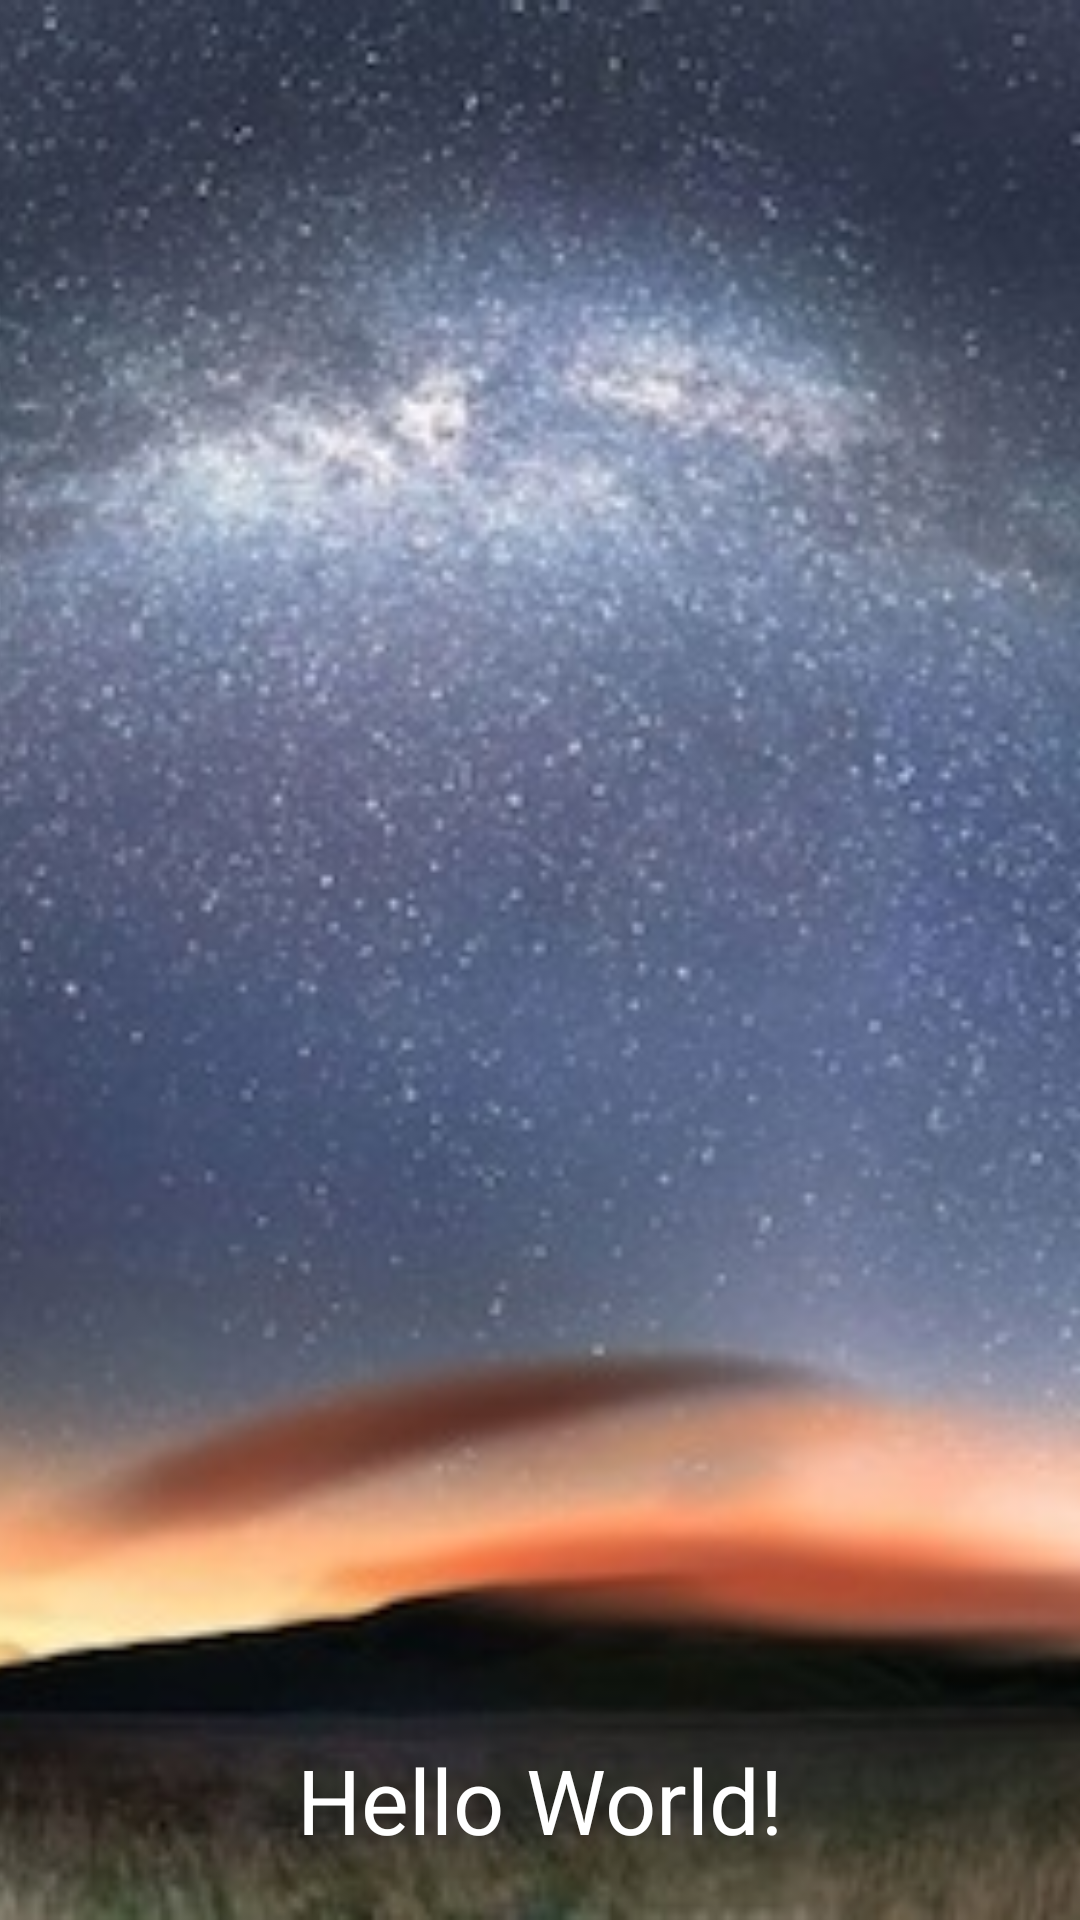

The Android layout XML behind this screen, and the referenced resources:
<!-- AndroidManifest.xml: application theme AppTheme -->
<!-- res/layout/parallax_header.xml -->
<?xml version="1.0" encoding="utf-8"?>
<FrameLayout xmlns:android="http://schemas.android.com/apk/res/android"
    android:orientation="vertical"
    android:layout_width="match_parent"
    android:layout_height="350dp">

    <ImageView
        android:id="@+id/header_image"
        android:layout_width="match_parent"
        android:layout_height="match_parent"
        android:scaleType="centerCrop"
        android:src="@drawable/image1" />

    <TextView
        android:layout_width="wrap_content"
        android:layout_height="wrap_content"
        android:layout_gravity="bottom|center_horizontal"
        android:text="Hello World!"
        android:textSize="30sp"
        android:textColor="@android:color/white"
        android:layout_marginBottom="20dp" />

</FrameLayout>
<!-- resources referenced by this layout -->
<resources>
  <!-- drawable image1: jpg bitmap (drawable, 56913 bytes) -->
  <style name="AppTheme" parent="android:Theme.Holo.Light.DarkActionBar">
  
          <item name="android:windowActionBarOverlay">true</item>
  
      </style>
</resources>
